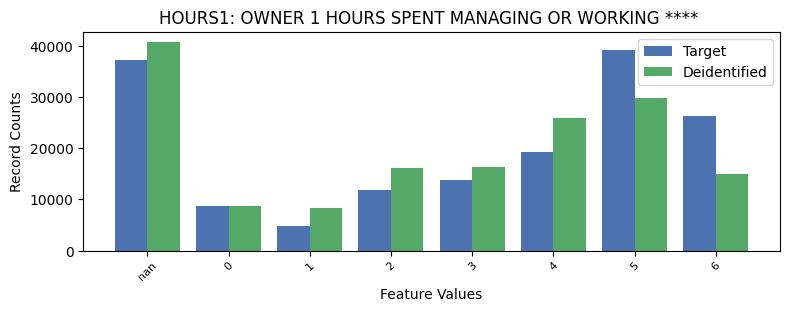

The table this chart was drawn from, first rows:
HOURS1, HOURS1, count_target, count_deidentified
-1, nan, 37180, 40650
0, 0, 8755, 8814
1, 1, 4761, 8275
2, 2, 11877, 16131
3, 3, 13763, 16419
4, 4, 19188, 25994
5, 5, 39207, 29895
6, 6, 26348, 14901
